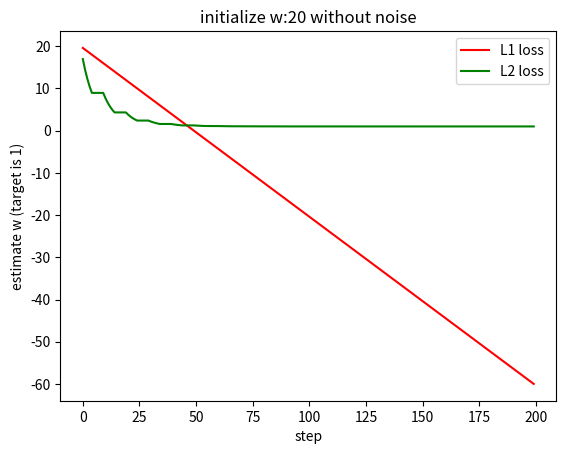

This figure's Python source:
# simulate the l1 loss and l2 loss
# simulate w*x = y where x is a fixed number 2
# It means we are going to simulate 2*w = y
# a noise item will be added which is z. 
# 2*w + z = y
# if z is 0, then there is no noise, 
# else some gaussian noise will be added
import numpy as np
import random
import matplotlib.pyplot as plt
# number of samples
N = 20
INIT_w = 20
# our target w is 1.0

add_noise = False
x = 2*np.ones((N,))
if add_noise:
    z = np.random.normal(0, 0.05, N)
    y = 1.0*x + z
else:
    y = 1.0*x
def loss(y_hat, y, loss='L1'):
    if loss=='L1':
        print('L1 loss')
        return  np.sum(y_hat - y)
    elif loss == 'L2':
        print('L2 loss')
        return np.sum(np.square(y_hat-y))

print(x)
print(y)
epoches = 20
batch_size = 2
batch_start_idx = list(range(0, N, batch_size))

l1_losses, l2_losses = [], []
w_l1_loss, w_l2_loss = [], []
# set learning rate as 1.0
lr = 0.01

for loss_type in ['L1', 'L2']:
    w = INIT_w 
    for epoch in range(epoches):
        for batch_i in batch_start_idx:
            this_x, this_y = x[batch_i*batch_size:(batch_i+1)*batch_size], y[batch_i*batch_size:(batch_i+1)*batch_size]
            y_hat = w*this_x
            L = loss(y_hat, this_y, loss_type)
            if loss_type == 'L1':
                l1_losses.append(L)
                print(f"{loss_type}, {L}")
                # L = y_hat -y , dL/dy_hat = 1
                # dy_hat/dw = x
                # dL/dw = Loss *(1)*(x)
                gradient = np.sum(x)
                print(gradient)
                w -= lr*gradient
                w_l1_loss.append(w)
            elif loss_type == 'L2':
                l2_losses.append(L)
                print(f"{loss_type}, {L}")
                # L = (y_hat -y)**2 , dL/dy_hat = 2(y_hat - y)
                # dy_hat/dw = x
                # dL/dw = Loss *(2*(y_hat-y))*(x)
                gradient = np.sum(2*(y_hat-this_y)*this_x)
                w -= lr*gradient
                w_l2_loss.append(w)
print(l1_losses)
print(l2_losses)
print(w_l1_loss)
print(w_l2_loss)
plt.plot(range(len(l1_losses)), l1_losses, c = 'r', label='L1 loss')
plt.plot(range(len(l2_losses)), l2_losses, c = 'g', label='L2 loss')
plt.xlabel('step')
plt.ylabel('loss')
if add_noise:
    plt.title('initialize w:'+str(INIT_w)+' with noise')
else:
    plt.title('initialize w:'+str(INIT_w)+' without noise')
plt.legend(loc='best')
if add_noise:
    plt.savefig('loss_l1_l2_with_noise.png')
else:
    plt.savefig('loss_l1_l2_without_noise.png')
plt.show()
plt.close()
plt.plot(range(len(w_l1_loss)), w_l1_loss, c = 'r', label='L1 loss')
plt.plot(range(len(w_l2_loss)), w_l2_loss, c = 'g', label='L2 loss')
plt.xlabel('step')
plt.ylabel('estimate w (target is 1)')
if add_noise:
    plt.title('initialize w:'+str(INIT_w)+' with noise')
else:
    plt.title('initialize w:'+str(INIT_w)+' without noise')
plt.legend(loc='best')
if add_noise:
    plt.savefig('w_l1_l2_with_noise.png')
else:
    plt.savefig('w_l1_l2_without_noise.png')
plt.show()
